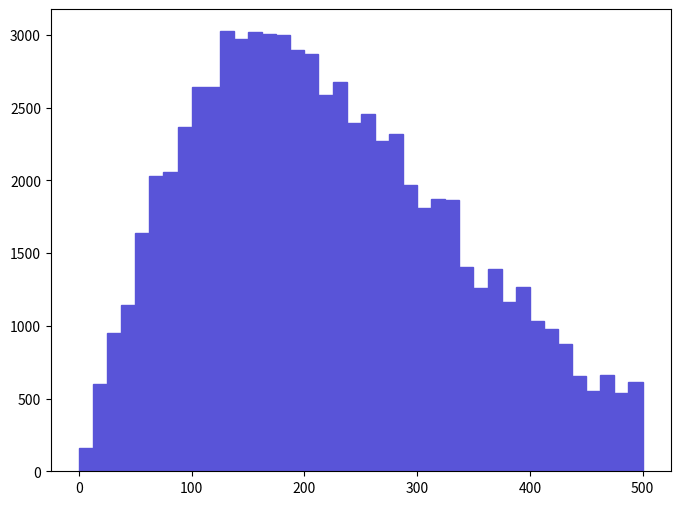

The matplotlib source for this figure: (Note: this script raises an exception after producing the figure.)
def selection_5():

    # Library import
    import numpy
    import matplotlib
    import matplotlib.pyplot   as plt
    import matplotlib.gridspec as gridspec

    # Library version
    matplotlib_version = matplotlib.__version__
    numpy_version      = numpy.__version__

    # Histo binning
    xBinning = numpy.linspace(0.0,500.0,41,endpoint=True)

    # Creating data sequence: middle of each bin
    xData = numpy.array([6.25,18.75,31.25,43.75,56.25,68.75,81.25,93.75,106.25,118.75,131.25,143.75,156.25,168.75,181.25,193.75,206.25,218.75,231.25,243.75,256.25,268.75,281.25,293.75,306.25,318.75,331.25,343.75,356.25,368.75,381.25,393.75,406.25,418.75,431.25,443.75,456.25,468.75,481.25,493.75])

    # Creating weights for histo: y6_PT_0
    y6_PT_0_weights = numpy.array([161.30128656,599.11905008,952.44572064,1144.47090464,1636.05586368,2027.78783104,2058.51182848,2365.75180288,2642.26877984,2642.26877984,3026.31974784,2972.55275232,3018.63874848,3010.95774912,3003.27674976,2895.74175872,2872.69876064,2588.50178432,2680.67377664,2396.47680032,2457.9247952,2273.57981056,2319.66580672,1966.33983616,1812.71884896,1874.16784384,1866.48684448,1405.62588288,1259.68589504,1390.26388416,1167.51390272,1267.3668944,1036.9369136,975.48871872,875.63562704,652.8861456,553.03295392,660.56724496,537.6709552,614.4811488])

    # Creating a new Canvas
    fig   = plt.figure(figsize=(8,6),dpi=80)
    frame = gridspec.GridSpec(1,1)
    pad   = fig.add_subplot(frame[0])

    # Creating a new Stack
    pad.hist(x=xData, bins=xBinning, weights=y6_PT_0_weights,\
             label="$unweighted\_events$", histtype="stepfilled", rwidth=1.0,\
             color="#5954d8", edgecolor="#5954d8", linewidth=1, linestyle="solid",\
             bottom=None, cumulative=False, normed=False, align="mid", orientation="vertical")


    # Axis
    plt.rc('text',usetex=False)
    plt.xlabel(r"$p_{T}$ $[ uv~_{1} ]$ $(GeV/c)$ ",\
               fontsize=16,color="black")
    plt.ylabel(r"$\mathrm{Events}$ $(\mathcal{L}_{\mathrm{int}} = 10\ \mathrm{fb}^{-1})$ ",\
               fontsize=16,color="black")

    # Boundary of y-axis
    ymax=(y6_PT_0_weights).max()*1.1
    #ymin=0 # linear scale
    ymin=min([x for x in (y6_PT_0_weights) if x])/100. # log scale
    plt.gca().set_ylim(ymin,ymax)

    # Log/Linear scale for X-axis
    plt.gca().set_xscale("linear")
    #plt.gca().set_xscale("log",nonposx="clip")

    # Log/Linear scale for Y-axis
    #plt.gca().set_yscale("linear")
    plt.gca().set_yscale("log",nonposy="clip")

    # Saving the image
    plt.savefig('../../HTML/MadAnalysis5job_0/selection_5.png')
    plt.savefig('../../PDF/MadAnalysis5job_0/selection_5.png')
    plt.savefig('../../DVI/MadAnalysis5job_0/selection_5.eps')

# Running!
if __name__ == '__main__':
    selection_5()
